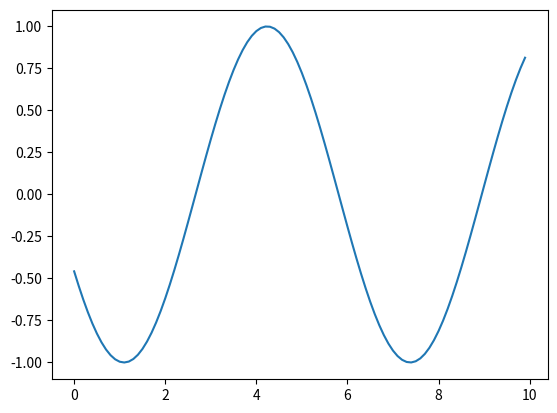

Write Python code to recreate this figure.
import matplotlib.pyplot as plt
import numpy as np
import time

plt.ion()  # Turn on interactive mode

x = np.arange(0, 10, 0.1)
y = np.sin(x)

fig, ax = plt.subplots()
line, = ax.plot(x, y)

for i in range(100):
    y = np.sin(x + i/10)
    line.set_ydata(y)
    plt.draw()
    plt.pause(0.1)  # Pause for a short time to allow the plot to update